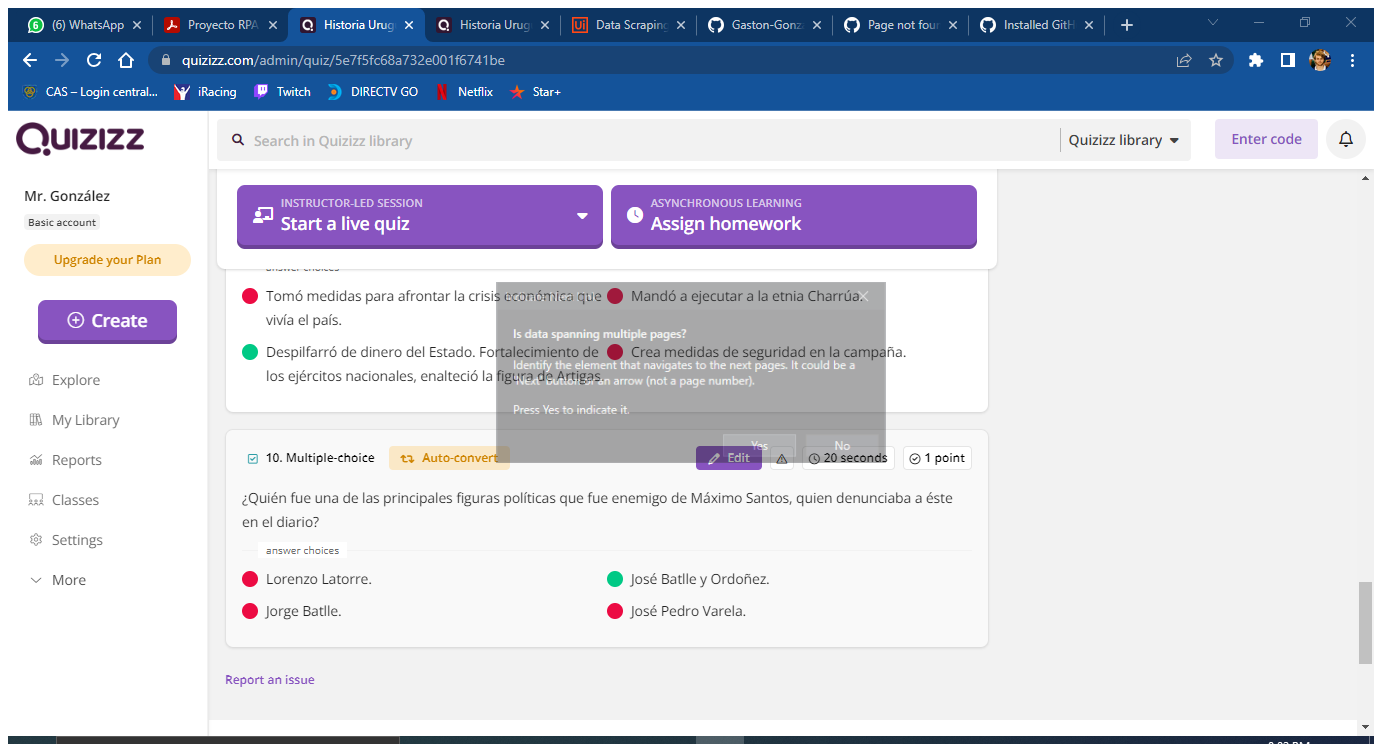
Workflow: Main

Step 1: Attach Browser 'HistoriaU Page' in window 'Historia Uruguay. | 69 jugadas | Quizizz' (chrome.exe)

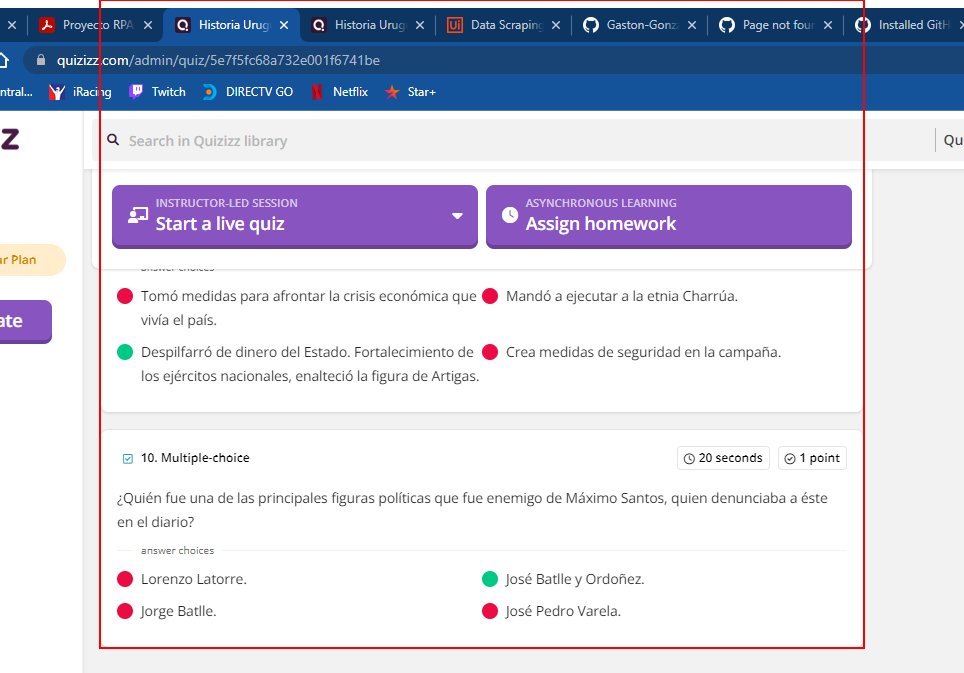
Step 2: get-text from the list